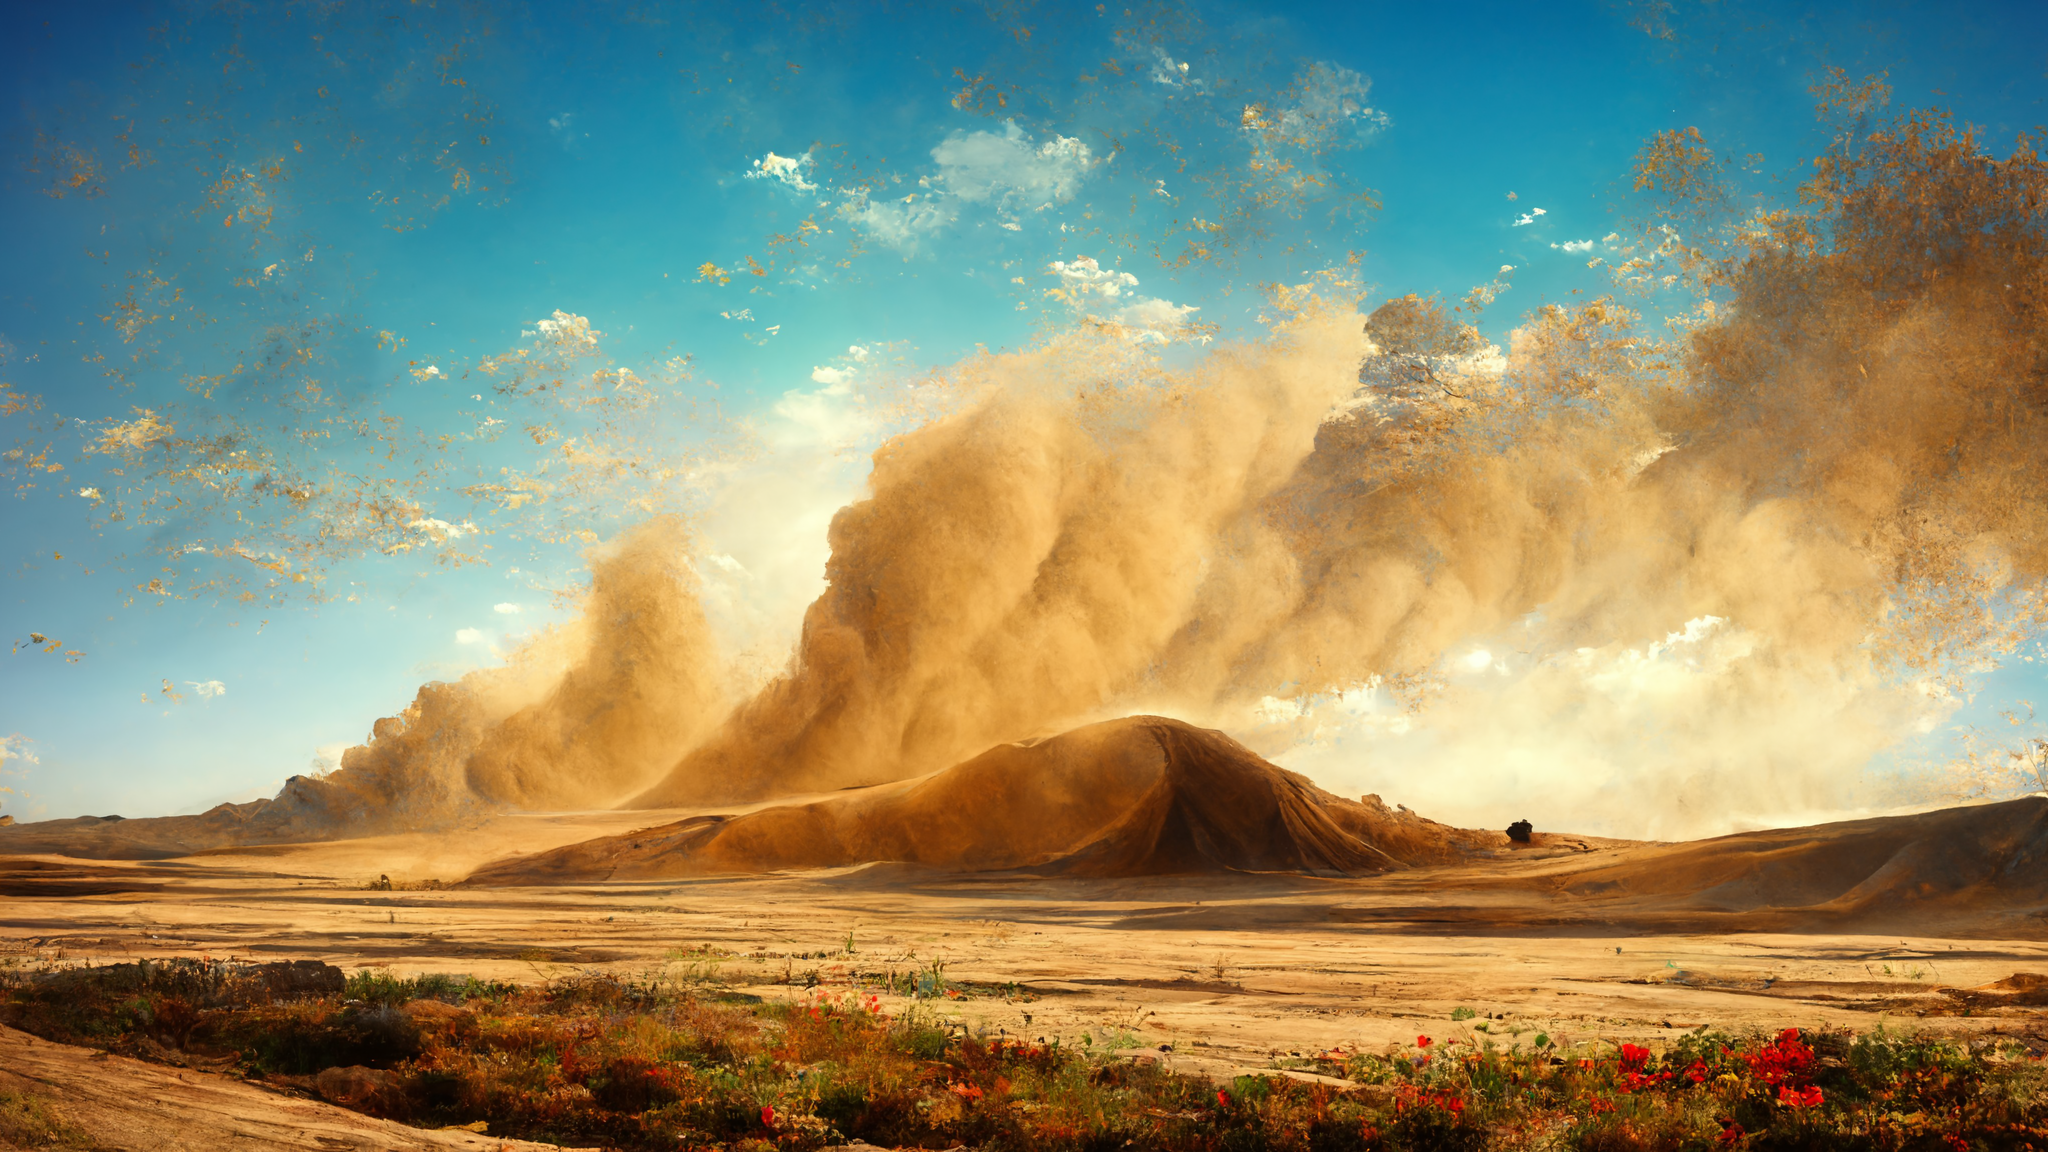
Generation parameters embedded in this image by Midjourney (PNG 'Description' text chunk):
landscape, in the desert, sandstorm, sunny --height 1536 --width 2688 --hd --v 3 Job ID: 17ec92f9-3b5f-44bf-ad0c-270f7d67e7c0